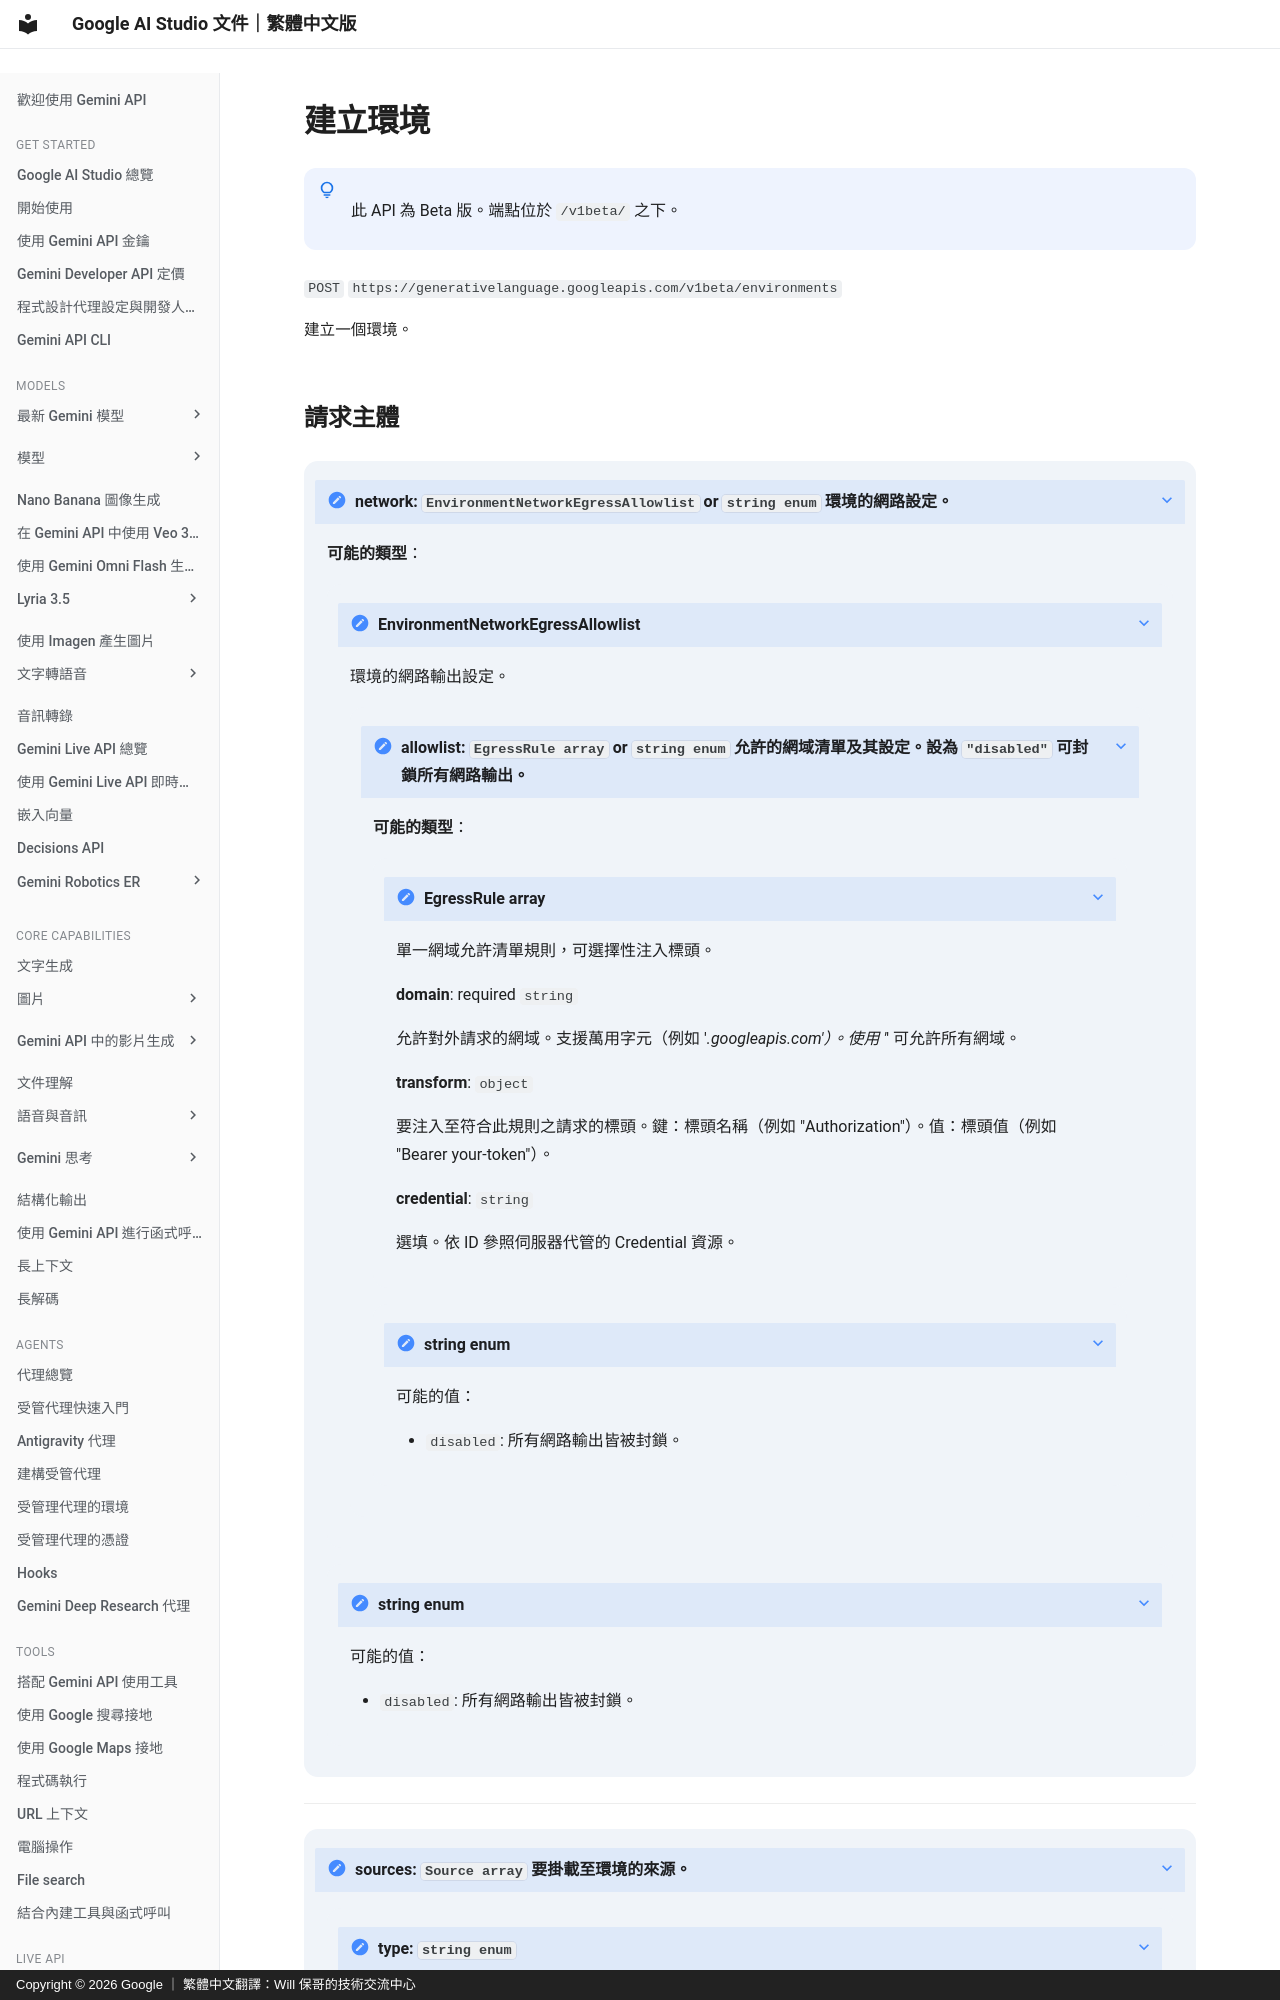

repository: doggy8088/aistudio.google · page: api-reference/environments/create-environment/index.html · generator: mkdocs · copyright: Copyright © 2026 Google ｜ 繁體中文翻譯：Will 保哥的技術交流中心

# 建立環境


!!! note " "

      此 API 為 Beta 版。端點位於 `/v1beta/` 之下。


`POST` `https://generativelanguage.googleapis.com/v1beta/environments`

建立一個環境。


  
## 請求主體 {#request-body}

  
  

??? note "**network**: `EnvironmentNetworkEgressAllowlist` or `string enum` 環境的網路設定。"

      **可能的類型**： 



    ??? note "**EnvironmentNetworkEgressAllowlist**"

          環境的網路輸出設定。



        ??? note "**allowlist**: `EgressRule array` or `string enum` 允許的網域清單及其設定。設為 `"disabled"` 可封鎖所有網路輸出。"

              **可能的類型**： 



            ??? note "**EgressRule array**"

                單一網域允許清單規則，可選擇性注入標頭。

                **domain**: required `string`

                允許對外請求的網域。支援萬用字元（例如 '*.googleapis.com'）。使用 '*' 可允許所有網域。

                **transform**: `object`

                要注入至符合此規則之請求的標頭。鍵：標頭名稱（例如 "Authorization"）。值：標頭值（例如 "Bearer your-token"）。

                **credential**: `string`

                選填。依 ID 參照伺服器代管的 Credential 資源。





            ??? note "**string enum**"

                可能的值：

                - `disabled`: 所有網路輸出皆被封鎖。





    ??? note "**string enum**"

        可能的值：

        - `disabled`: 所有網路輸出皆被封鎖。



  

---


  

??? note "**sources**: `Source array` 要掛載至環境的來源。"

    ??? note "**type**: `string enum`"

        可能的值：

        - `gcs`: Cloud Storage 值區。
        - `inline`: 內嵌內容。
        - `repository`: 一般儲存庫。來源 URL 中的通訊協定前綴可識別提供者（例如 github://、gcs://）。



      **source**: `string`

      環境的來源。對 Cloud Storage 而言，這是 Cloud Storage 路徑；對 GitHub 而言，這是 GitHub 路徑。

      **target**: `string`

      來源在環境中應出現的位置。

      **content**: `string`

      當 `type` 為 `INLINE` 時的內嵌內容。

      **encoding**: `string`

      內嵌內容的選填編碼（例如 `base64`）。



  

---


  

??? note "**env**: `object` or `string` 要在沙箱環境中設定的環境變數。"


      **可能的類型：** 


    ??? note "**string**"


          直接的字串值。


  

---


  

??? note "**mode**: `string enum` 此環境的運算生命週期模式。"

    可能的值：

    - `on_demand`: 此環境的運算生命週期模式。
    - `self_hosted`: 此環境的運算生命週期模式。



  

---


  **custom_config**: `object`

  選填。由客戶自訂的任意 JSON 設定，會原樣傳遞給自行託管環境的輪詢器。僅在 `mode` 為 `SELF_HOSTED` 時支援。

  

---


  **from_environment**: `string`
